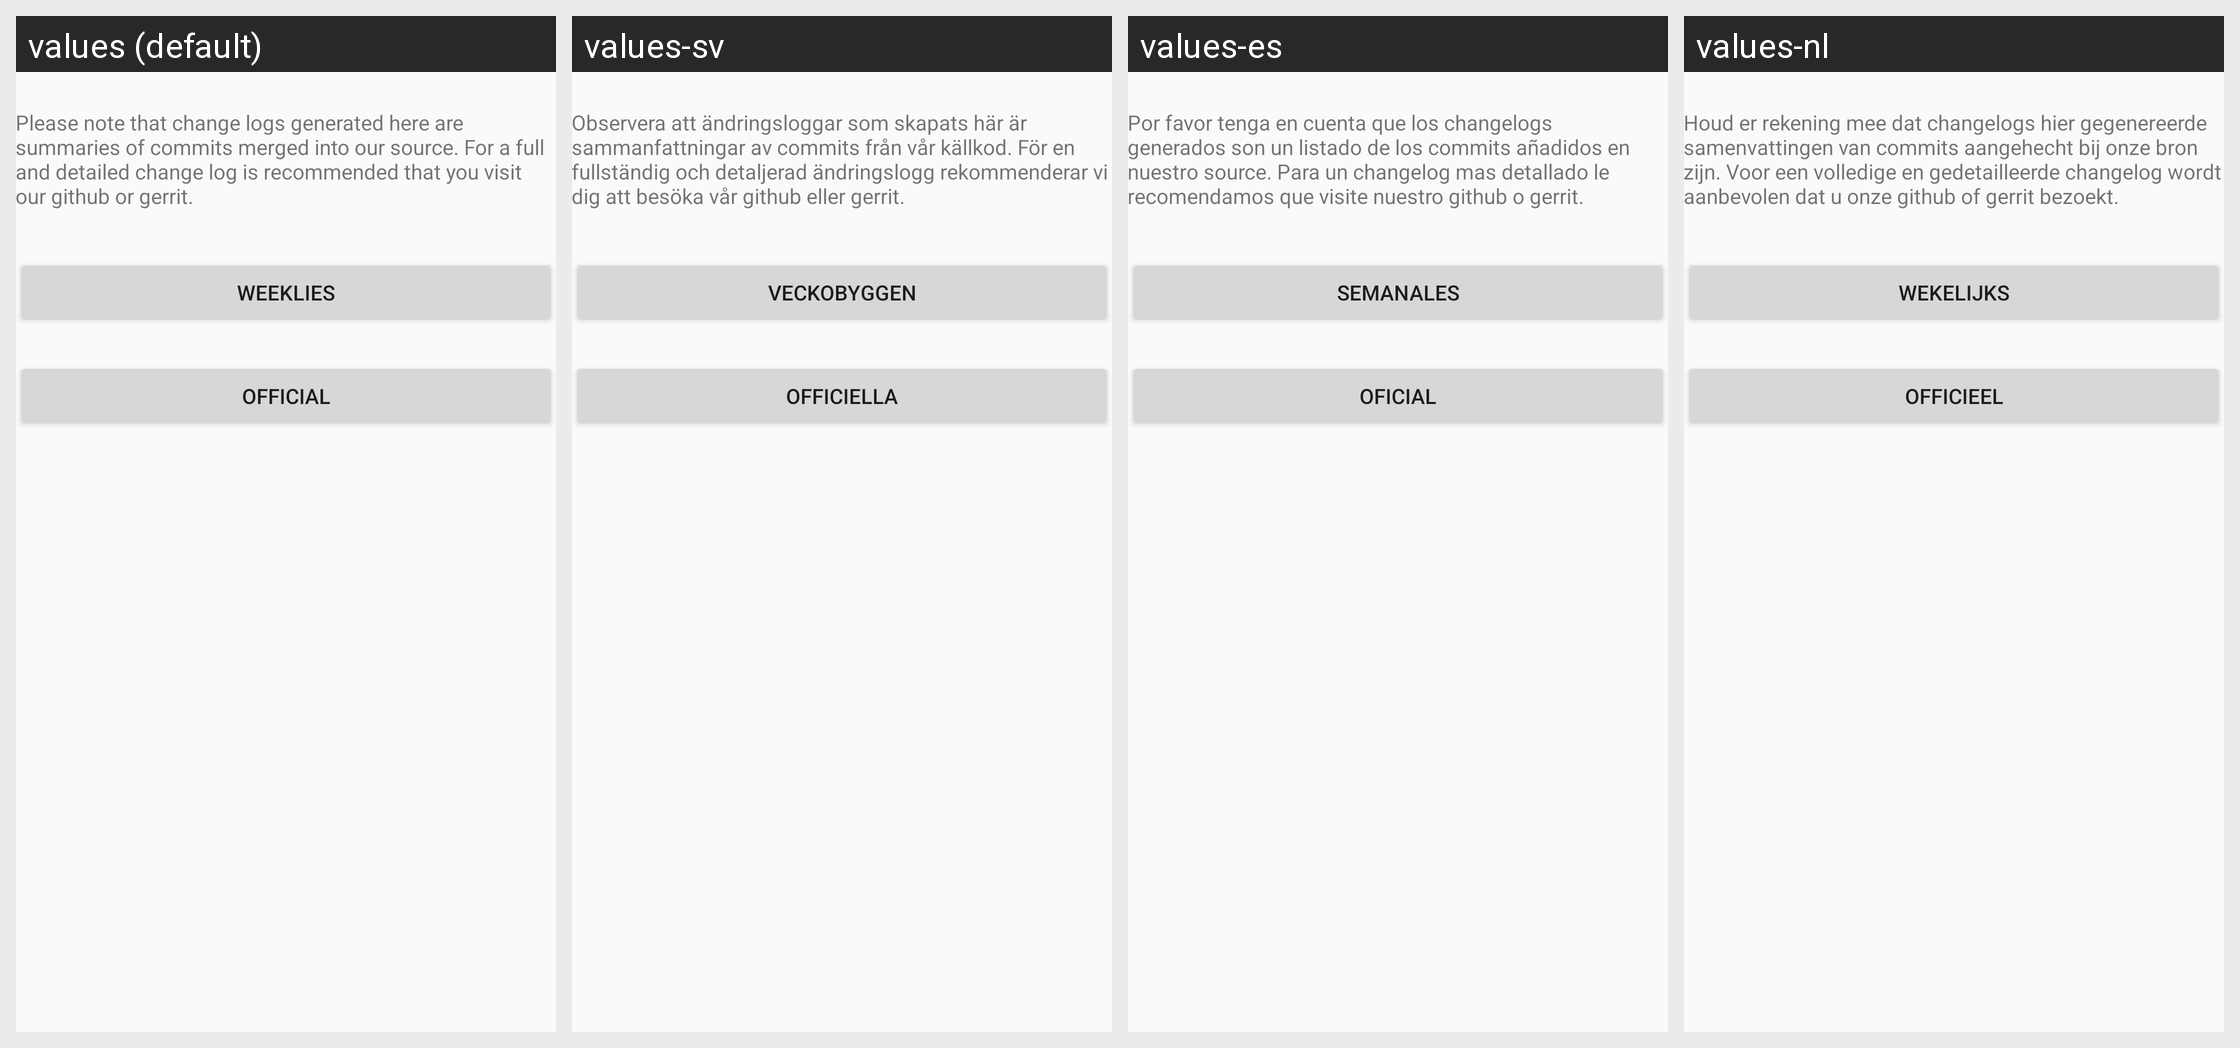

Translations of the strings shown on this Android screen, per locale in the grid:
Android screen res/layout/mainactivity.xml rendered under 4 locales, left to right: values (default), values-sv, values-es, values-nl. Device: Nexus 5 (rendered at 1080×1920; each locale shown at half size, 540×960, under a caption strip naming it); theme ChangelogTheme.
Other locales in the repository, not shown: values-ar, values-da, values-de, values-fi, values-fr, values-hu, values-it, values-ja, values-pl, values-pt-rBR, values-pt-rPT, values-ro, values-ru, values-tr, values-uk, values-zh-rCN, values-zh-rTW.
Strings drawn on this screen, with the default value and each locale's value (text and hints the layout hard-codes, and strings that could not be matched under every locale, appear in the picture but are not listed):

warning_text
  values: Please note that change logs generated here are summaries of commits merged into our source. For a full and detailed change log is recommended that you visit our github or gerrit.
  values-sv: Observera att ändringsloggar som skapats här är sammanfattningar av commits från vår källkod. För en fullständig och detaljerad ändringslogg rekommenderar vi dig att besöka vår github eller gerrit.
  values-es: Por favor tenga en cuenta que los changelogs generados son un listado de los commits añadidos en nuestro source. Para un changelog mas detallado le recomendamos que visite nuestro github o gerrit.
  values-nl: Houd er rekening mee dat changelogs hier gegenereerde samenvattingen van commits aangehecht bij onze bron zijn. Voor een volledige en gedetailleerde changelog wordt aanbevolen dat u onze github of gerrit bezoekt.

weeklies
  values: Weeklies
  values-sv: Veckobyggen
  values-es: Semanales
  values-nl: Wekelijks

official
  values: Official
  values-sv: Officiella
  values-es: Oficial
  values-nl: Officieel
